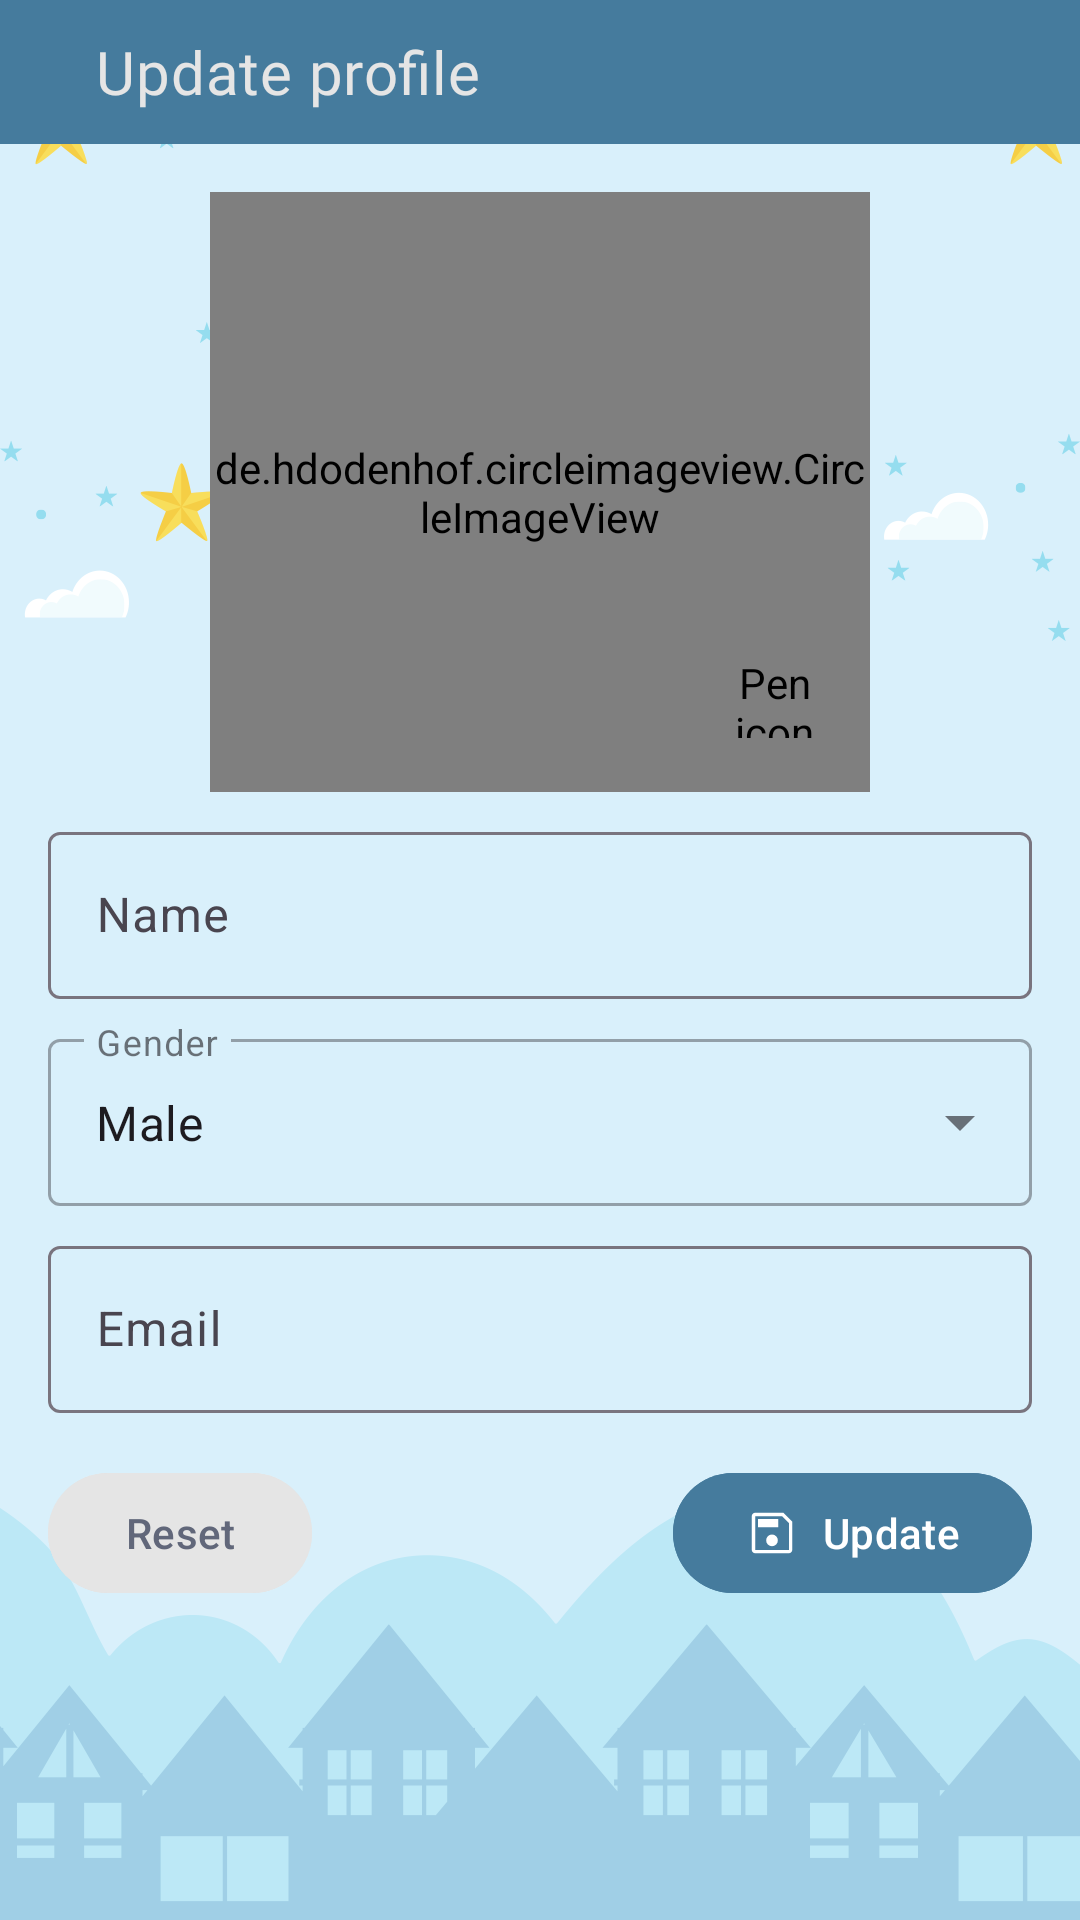

Android layout source for this screen:
<!-- AndroidManifest.xml: application theme Theme.ISMT -->
<!-- res/layout/activity_update_profile.xml -->
<androidx.constraintlayout.widget.ConstraintLayout
    xmlns:android="http://schemas.android.com/apk/res/android"
    android:id="@+id/main"
    xmlns:app="http://schemas.android.com/apk/res-auto"
    xmlns:tools="http://schemas.android.com/tools"
    android:layout_width="match_parent"
    android:layout_height="match_parent"
    tools:context=".activity.AddOrUpdateProductActivity"
    android:background="@drawable/background"
    >
    <com.google.android.material.progressindicator.CircularProgressIndicator
        android:id="@+id/progressBar"
        android:layout_width="wrap_content"
        android:layout_height="wrap_content"
        android:layout_centerInParent="true"
        app:layout_constraintStart_toStartOf="parent"
        app:layout_constraintEnd_toEndOf="parent"
        app:layout_constraintTop_toTopOf="parent"
        app:layout_constraintBottom_toBottomOf="parent"
        android:visibility="gone"
        app:indicatorColor="@color/primary2"
        android:indeterminate="true"
        />
    <LinearLayout
        android:id="@+id/ll_addOrUpdateProduct"
        android:layout_width="match_parent"
        android:layout_height="wrap_content"
        android:orientation="horizontal"
        android:gravity="center"
        android:layout_marginBottom="8dp"
        android:background="@color/primary2"
        android:paddingHorizontal="8dp"
        >
        <ImageButton
            android:id="@+id/ib_back"
            android:layout_width="wrap_content"
            android:layout_height="wrap_content"
            android:src="@drawable/baseline_arrow_back_white_24"
            android:layout_marginRight="4dp"
            android:layout_gravity="center"
            style="?attr/materialIconButtonStyle"
            />
        <TextView
            android:id="@+id/tv_title"
            android:layout_width="match_parent"
            android:layout_gravity="center"
            android:layout_height="wrap_content"
            android:text="Update profile"
            android:fontFamily="@font/poppins"
            android:textColor="@color/secondary2"
            android:textAppearance="?attr/textAppearanceHeadline6"
            />
    </LinearLayout>

    <ScrollView
        android:layout_width="match_parent"
        android:layout_height="wrap_content"
        android:orientation="vertical"
        android:layout_marginTop="16dp"
        app:layout_constraintTop_toBottomOf="@id/ll_addOrUpdateProduct"
        >
        <androidx.constraintlayout.widget.ConstraintLayout
            android:id="@+id/cl_main"
            android:layout_width="match_parent"
            android:layout_height="match_parent">

            
            <androidx.constraintlayout.widget.ConstraintLayout
                android:id="@+id/cl_header"
                android:layout_width="0dp"
                android:layout_height="200dp"
                android:layout_margin="16dp"
                app:layout_constraintStart_toStartOf="parent"
                app:layout_constraintEnd_toEndOf="parent">

                <de.hdodenhof.circleimageview.CircleImageView
                    android:id="@+id/product_image"
                    android:layout_width="220dp"
                    android:layout_height="200dp"
                    android:layout_centerInParent="true"
                    android:clickable="false"
                    app:layout_constraintStart_toStartOf="parent"
                    app:layout_constraintEnd_toEndOf="parent"
                    app:civ_border_width= "2dp"
                    app:civ_border_color= "@color/secondary1"
                    app:layout_constraintTop_toTopOf="parent"
                    app:layout_constraintBottom_toBottomOf="parent"
                    android:layout_gravity="center"
                    android:scaleType="centerCrop"
                    android:src="@drawable/maleprofile" />

                <de.hdodenhof.circleimageview.CircleImageView
                    android:background="@drawable/circularshape"
                    android:id="@+id/edit_image_icon"
                    android:padding="10dp"
                    android:layout_width="48dp"
                    android:layout_height="48dp"
                    android:contentDescription="Pen icon"
                    android:layout_marginRight="8dp"
                    android:layout_marginBottom="8dp"
                    app:layout_constraintEnd_toEndOf="@+id/product_image"
                    app:layout_constraintBottom_toBottomOf="@+id/product_image"
                    android:src="@drawable/add_a_image_white_icon"
                    />

            </androidx.constraintlayout.widget.ConstraintLayout>
            
            <com.google.android.material.textfield.TextInputLayout
                android:id="@+id/til_name_layout"
                android:layout_width="0dp"
                android:layout_height="wrap_content"
                android:layout_marginHorizontal="16dp"
                android:layout_marginTop="8dp"
                app:layout_constraintTop_toBottomOf="@id/cl_header"
                app:layout_constraintStart_toStartOf="parent"
                app:layout_constraintEnd_toEndOf="parent"
                app:hintEnabled="true"
                android:hint="Name">

                <com.google.android.material.textfield.TextInputEditText
                    android:id="@+id/tiet_name"
                    android:layout_width="match_parent"
                    android:layout_height="wrap_content"
                    android:inputType="text"
                    tools:text="Dipesh Kumar Sah" />
            </com.google.android.material.textfield.TextInputLayout>
            <com.google.android.material.textfield.TextInputLayout
                android:id="@+id/til_gender_layout"
                android:layout_width="0dp"
                android:layout_height="wrap_content"
                android:layout_marginHorizontal="16dp"
                android:layout_marginTop="8dp"
                app:layout_constraintTop_toBottomOf="@id/til_name_layout"
                app:layout_constraintStart_toStartOf="parent"
                app:layout_constraintEnd_toEndOf="parent"
                app:hintEnabled="true"
                style="@style/Widget.MaterialComponents.TextInputLayout.OutlinedBox.ExposedDropdownMenu"
                android:hint="Gender"
                >

                <AutoCompleteTextView
                    android:id="@+id/actv_gender"
                    android:layout_width="match_parent"
                    android:layout_height="wrap_content"
                    android:layout_weight="1"
                    android:text="Male"
                    android:inputType="none"
                    />
            </com.google.android.material.textfield.TextInputLayout>
            
            <com.google.android.material.textfield.TextInputLayout
                android:id="@+id/til_email_layout"
                android:layout_width="0dp"
                android:layout_height="wrap_content"
                android:layout_marginHorizontal="16dp"
                android:layout_marginTop="8dp"
                app:layout_constraintTop_toBottomOf="@id/til_gender_layout"
                app:layout_constraintStart_toStartOf="parent"
                app:layout_constraintEnd_toEndOf="parent"
                app:hintEnabled="true"
                android:hint="Email">

                <com.google.android.material.textfield.TextInputEditText
                    android:id="@+id/tiet_email"
                    android:layout_width="match_parent"
                    android:layout_height="wrap_content"
                    android:inputType="textMultiLine"
                    tools:text="dipeshsah98@gmail.com" />
            </com.google.android.material.textfield.TextInputLayout>
            <androidx.constraintlayout.widget.ConstraintLayout
                android:id="@+id/ll_buttonGroup"
                android:layout_width="match_parent"
                android:layout_height="wrap_content"
                android:backgroundTint="@color/primary2"
                android:padding="16dp"
                android:orientation="vertical"
                app:layout_constraintTop_toBottomOf="@+id/til_email_layout"
                >
                <com.google.android.material.button.MaterialButton
                    android:id="@+id/b_reset"
                    app:icon="@drawable/restart_black_icon"
                    app:iconTint="@color/lightGray"
                    android:layout_width="wrap_content"
                    android:layout_height="wrap_content"
                    android:text="Reset"
                    android:textColor="@color/lightGray"
                    android:backgroundTint="@color/secondary2"
                    />

                <com.google.android.material.button.MaterialButton
                    android:id="@+id/b_update"
                    android:layout_width="wrap_content"
                    android:layout_height="wrap_content"
                    android:text="Update"
                    app:icon="@drawable/save_white_icon"
                    app:layout_constraintEnd_toEndOf="parent"
                    android:backgroundTint="@color/primary2"
                    />
            </androidx.constraintlayout.widget.ConstraintLayout>
        </androidx.constraintlayout.widget.ConstraintLayout>
    </ScrollView>
</androidx.constraintlayout.widget.ConstraintLayout>
<!-- resources referenced by this layout -->
<resources>
  <color name="lightGray">#61677A</color>
  <color name="primary2">#457B9D</color>
  <color name="secondary1">#FFB6C1</color>
  <color name="secondary2">#E5E5E5</color>
  <!-- drawable background: png bitmap (drawable, 46530 bytes) -->
  <!-- drawable circularshape (drawable) -->
  <?xml version="1.0" encoding="UTF-8"?>
  <shape xmlns:android="http://schemas.android.com/apk/res/android">
      <solid android:color="@color/lightGray"/>
      <stroke android:width="3dp" android:color="#B1BCBE" />
      <corners android:radius="1000dp"/>
      <padding android:left="0dp" android:top="0dp" android:right="0dp" android:bottom="0dp" />
  </shape>
  <!-- drawable save_white_icon (drawable) -->
  <vector xmlns:android="http://schemas.android.com/apk/res/android"
      android:width="24dp"
      android:height="24dp"
      android:viewportWidth="960"
      android:viewportHeight="960">
    <path
        android:pathData="M840,277v503q0,24 -18,42t-42,18L180,840q-24,0 -42,-18t-18,-42v-600q0,-24 18,-42t42,-18h503l157,157ZM780,304L656,180L180,180v600h600v-476ZM479.76,715q43.24,0 73.74,-30.26 30.5,-30.27 30.5,-73.5 0,-43.24 -30.26,-73.74 -30.27,-30.5 -73.5,-30.5 -43.24,0 -73.74,30.26 -30.5,30.27 -30.5,73.5 0,43.24 30.26,73.74 30.27,30.5 73.5,30.5ZM233,376h358v-143L233,233v143ZM180,304v476,-600 124Z"
        android:fillColor="#e8eaed"/>
  </vector>
  <style name="Theme.ISMT" parent="Base.Theme.ISMT" />
  <style name="Base.Theme.ISMT" parent="Theme.Material3.DayNight.NoActionBar">
          
          
      </style>
</resources>
